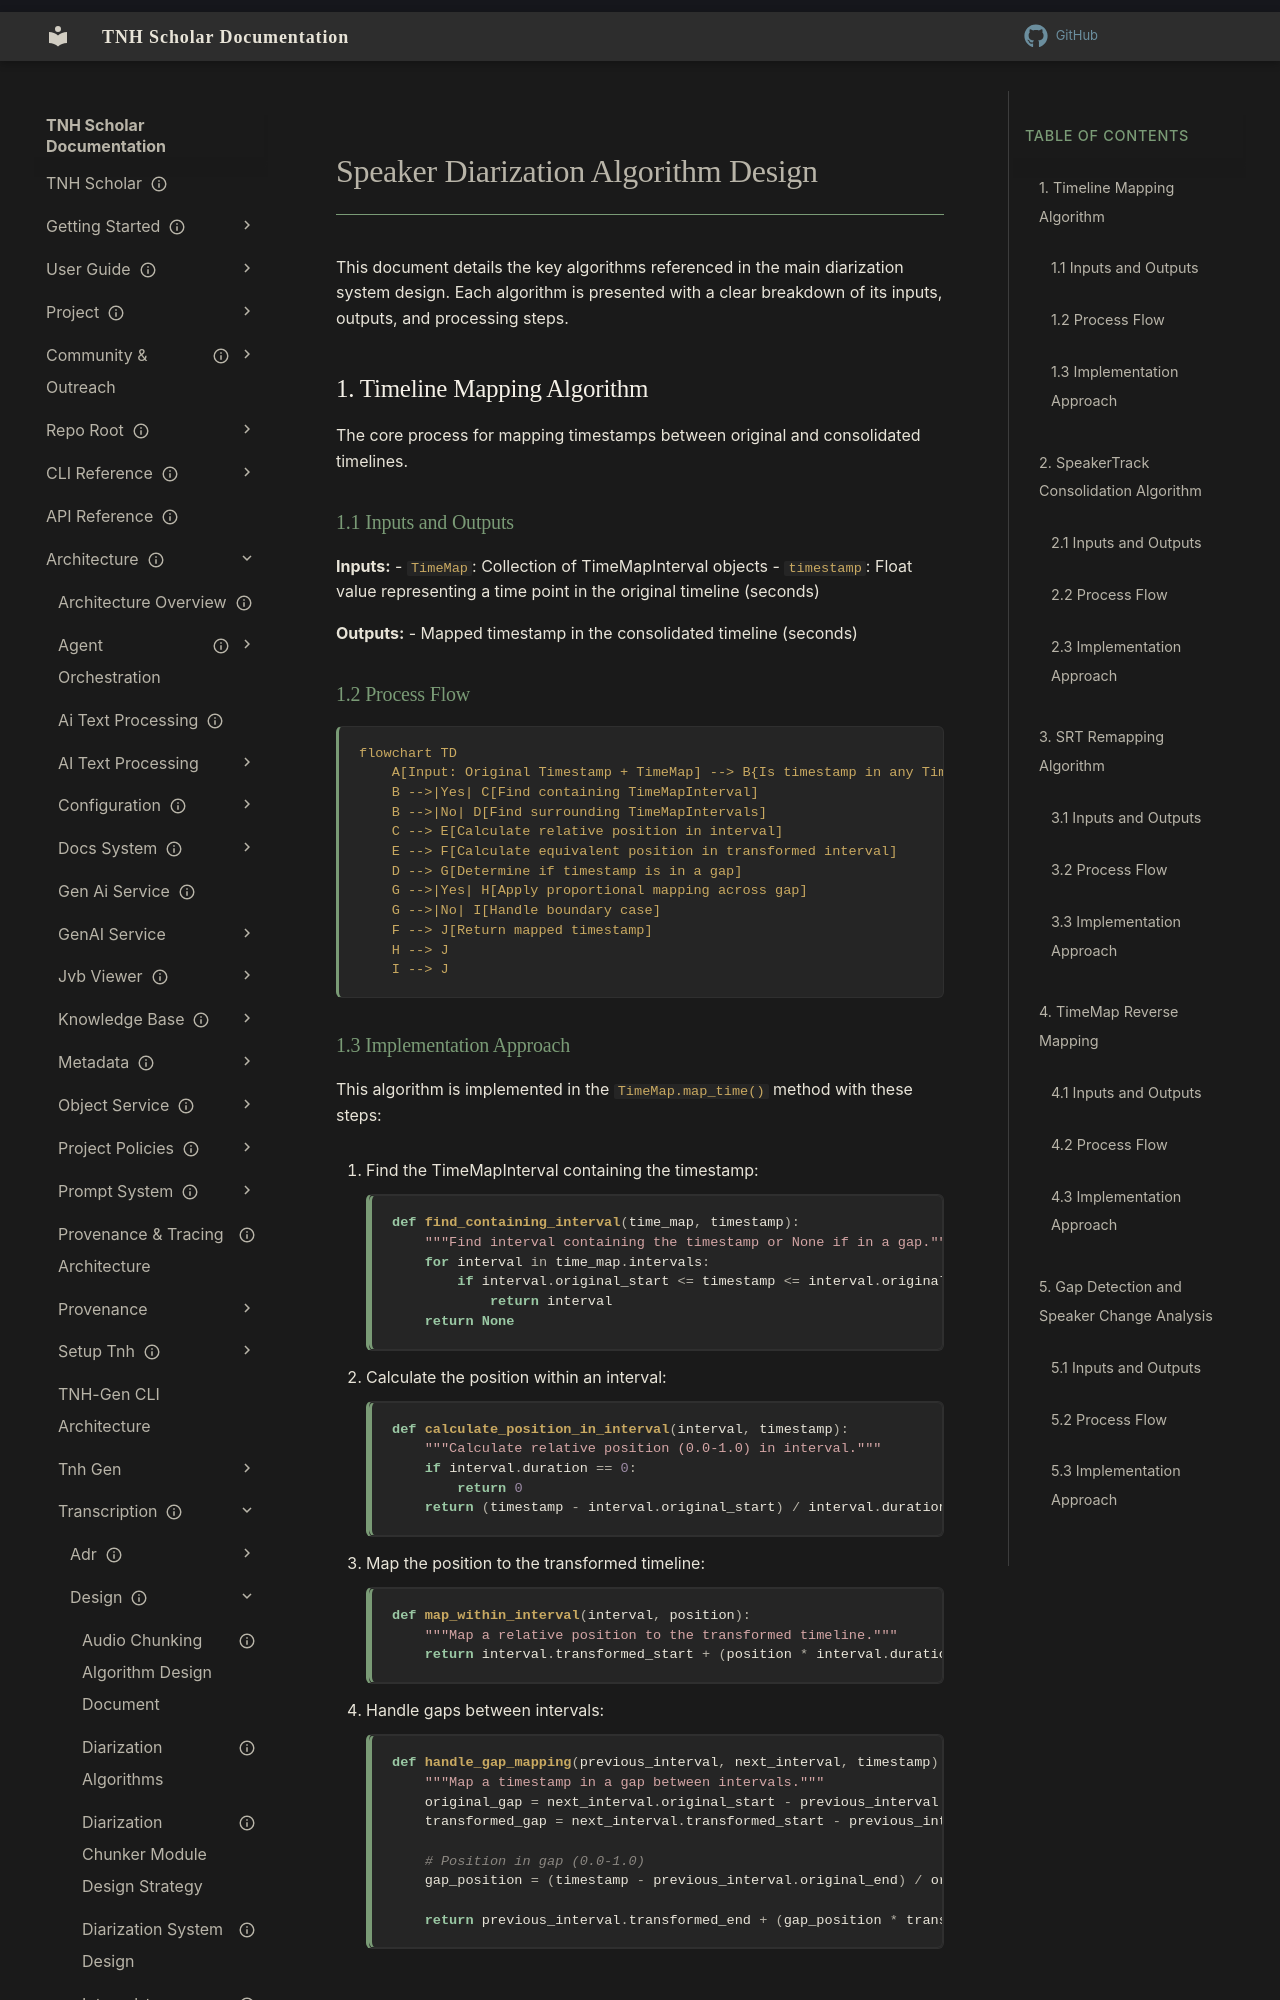

repository: aaronksolomon/tnh-scholar · page: architecture/transcription/design/speaker-diarization-algorithm-design/index.html · generator: mkdocs

---
title: "Speaker Diarization Algorithm Design"
description: "This document details the key algorithms referenced in the main diarization system design. Each algorithm is presented with a clear breakdown of its inputs, outputs, and processing steps."
owner: ""
author: ""
status: current
created: "2025-05-01"
---
# Speaker Diarization Algorithm Design

This document details the key algorithms referenced in the main diarization system design. Each algorithm is presented with a clear breakdown of its inputs, outputs, and processing steps.

## 1. Timeline Mapping Algorithm

The core process for mapping timestamps between original and consolidated timelines.

### 1.1 Inputs and Outputs

**Inputs:**
- `TimeMap`: Collection of TimeMapInterval objects
- `timestamp`: Float value representing a time point in the original timeline (seconds)

**Outputs:**
- Mapped timestamp in the consolidated timeline (seconds)

### 1.2 Process Flow

```mermaid
flowchart TD
    A[Input: Original Timestamp + TimeMap] --> B{Is timestamp in any TimeMapInterval?}
    B -->|Yes| C[Find containing TimeMapInterval]
    B -->|No| D[Find surrounding TimeMapIntervals]
    C --> E[Calculate relative position in interval]
    E --> F[Calculate equivalent position in transformed interval]
    D --> G[Determine if timestamp is in a gap]
    G -->|Yes| H[Apply proportional mapping across gap]
    G -->|No| I[Handle boundary case]
    F --> J[Return mapped timestamp]
    H --> J
    I --> J
```
